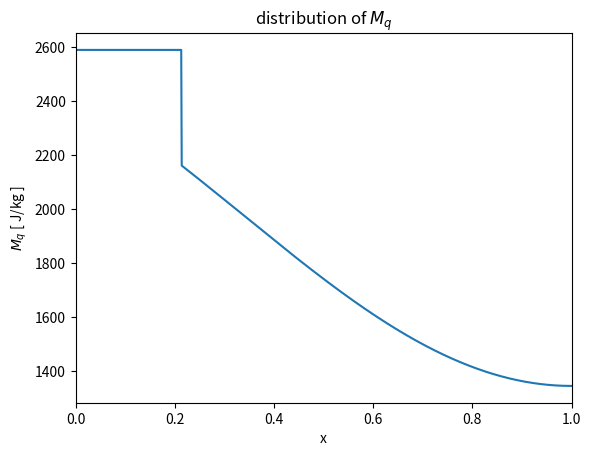

Write Python code to recreate this figure.
#!/usr/bin/env python3
# -*- coding: utf-8 -*-

## for larger SST

import numpy as np
from matplotlib import pyplot as plt

## parameter
g = 9.80665
Ms0 = 3017.0
Mq0 = 2431.0
Msp = 0.0435
Mqp = 0.0507
E0 = 125.0
R0 = 150.0
a = 28.0
r = 0.2
cr = 0.0038
a1 = 2.32
a2 = 10.8
pi = np.pi
dx = 0.001
xmax = 1000

## changable parameter
dsst = 2.0
T = 3100.0

## varible
q = 0.0
fc = 0.0

T = 3100.0
Ms = Ms0 + Msp*T
Mq = Mq0 + Mqp*T
C = Mq * (1+r) / ((Ms-Mq) - r*Mq)
fc3 = 3*E0 / ((pi**2) * a * dsst * (1+C))
fc = np.cbrt(fc3)

out = np.array([Mq]*xmax)
Rclr = R0 + cr*T
omg = -((g*Rclr) / Ms)
Mq = (-g*(E0-a*dsst)) / omg
ix = xmax - 1
out[ix] = Mq
x = 1.0 - dx

while x > fc:
    cpx = np.cos(pi*x)
    k1 = g*(E0 + a*dsst*cpx)/((1-x)*omg) + out[ix]/(1-x)
    
    out[ix-1] = out[ix] - dx * k1

    x = x - dx
    ix = ix - 1

xnum = np.arange(0, 1, dx)
#plt.plot(xnum[ix:xmax-1], out[ix:xmax-1])
#plt.plot(xnum[0:ix-1], out[0:ix-1])
plt.plot(xnum, out)
plt.xlim(0.0,1.0)
plt.title("distribution of $M_q$")
plt.xlabel("x")
plt.ylabel("$M_q$ [ J/kg ]")
plt.show()
